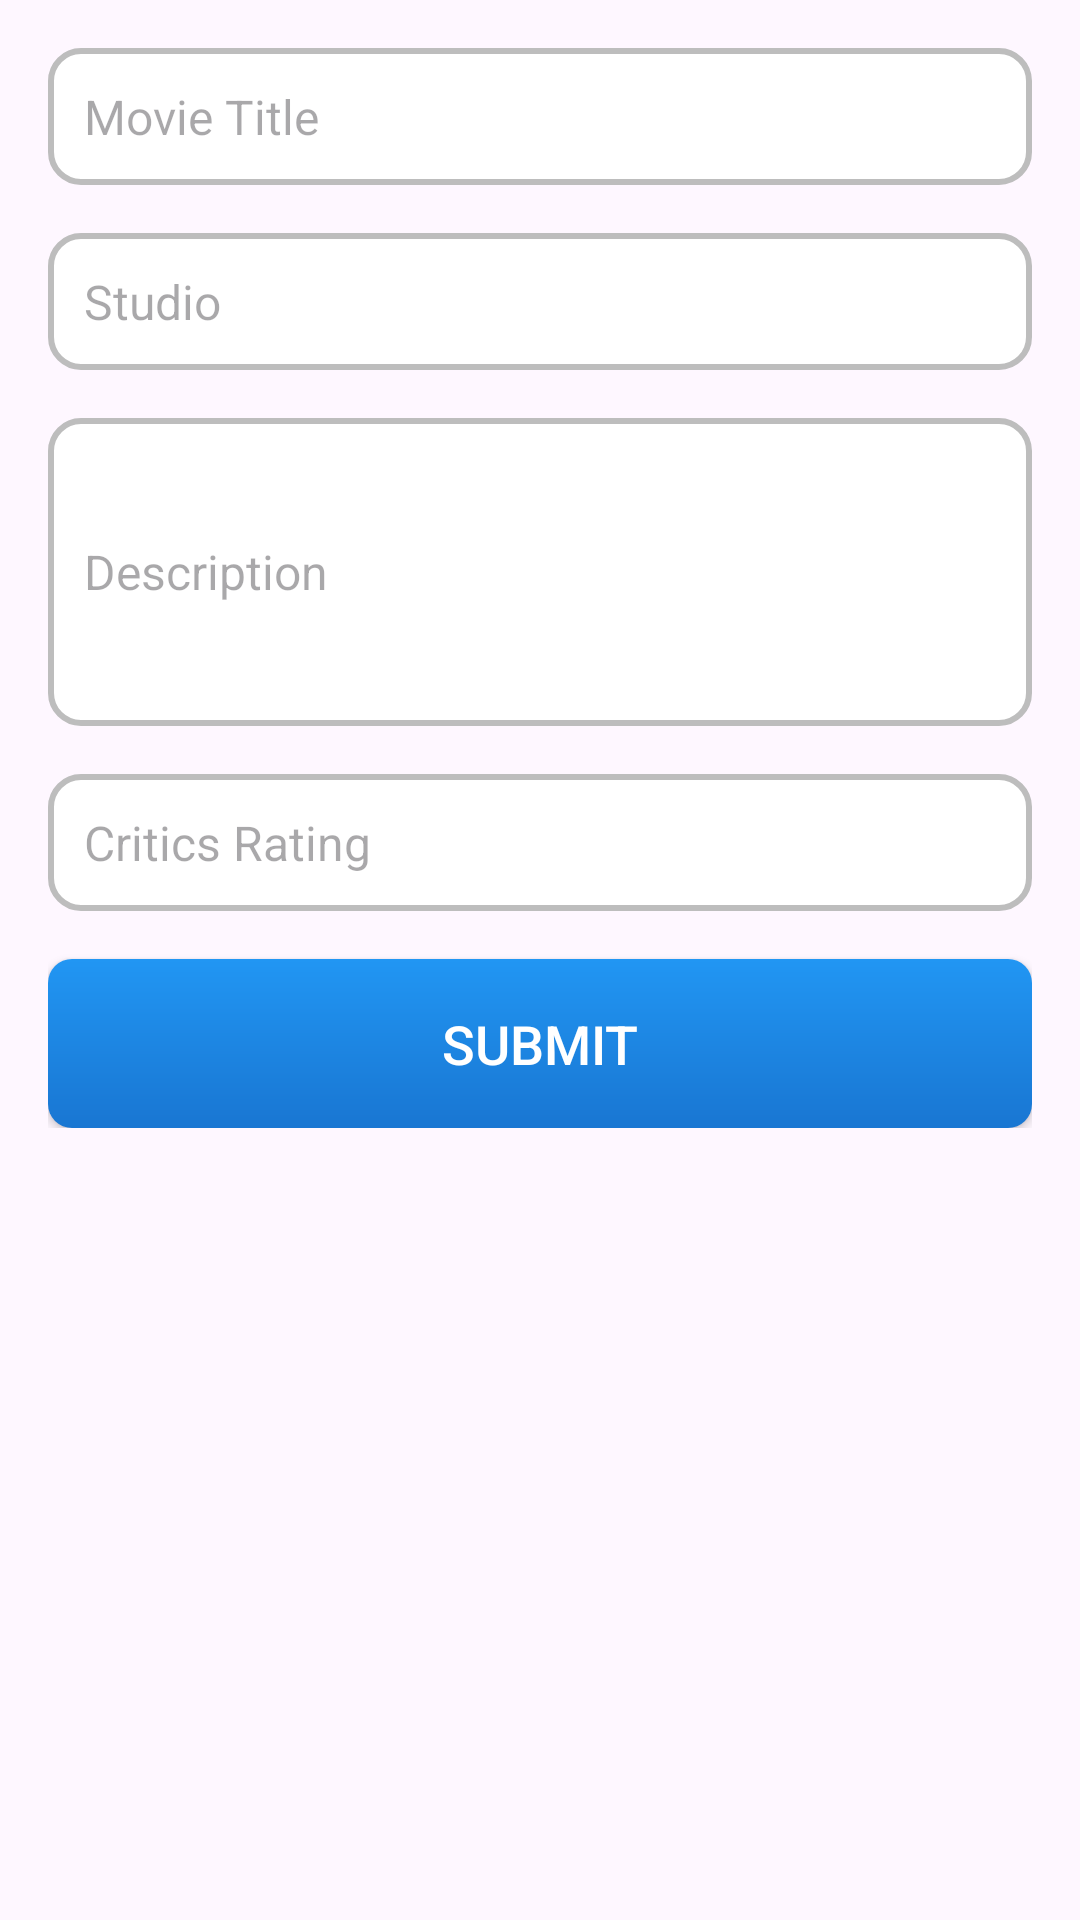

Layout XML and referenced resources for this Android screen:
<!-- AndroidManifest.xml: application theme Theme.MOVIEDATABASE -->
<!-- res/layout/activity_add_movie_view.xml -->
<?xml version="1.0" encoding="utf-8"?>
<androidx.constraintlayout.widget.ConstraintLayout xmlns:android="http://schemas.android.com/apk/res/android"
    xmlns:app="http://schemas.android.com/apk/res-auto"
    xmlns:tools="http://schemas.android.com/tools"
    android:layout_width="match_parent"
    android:layout_height="match_parent"
    tools:context=".Add_MovieView">



    <ScrollView
        android:layout_width="match_parent"
        android:layout_height="match_parent">

        <RelativeLayout
            android:layout_width="match_parent"
            android:layout_height="wrap_content"
            android:padding="16dp">

            <EditText
                android:id="@+id/movieTitleEditText"
                android:layout_width="match_parent"
                android:layout_height="wrap_content"
                android:hint="Movie Title"
                android:inputType="textCapWords"
                android:background="@drawable/edit_text_background"
                android:padding="12dp"
                android:textSize="16sp"
                android:layout_marginBottom="16dp"/>

            <EditText
                android:id="@+id/studioEditText"
                android:layout_width="match_parent"
                android:layout_height="wrap_content"
                android:hint="Studio"
                android:inputType="textCapWords"
                android:background="@drawable/edit_text_background"
                android:padding="12dp"
                android:textSize="16sp"
                android:layout_below="@+id/movieTitleEditText"
                android:layout_marginBottom="16dp"/>

            <EditText
                android:id="@+id/descriptionEditText"
                android:layout_width="match_parent"
                android:layout_height="wrap_content"
                android:hint="Description"
                android:inputType="textMultiLine"
                android:background="@drawable/edit_text_background"
                android:padding="12dp"
                android:textSize="16sp"
                android:minLines="4"
                android:layout_below="@+id/studioEditText"
                android:layout_marginBottom="16dp"/>

            <EditText
                android:id="@+id/criticsRatingEditText"
                android:layout_width="match_parent"
                android:layout_height="wrap_content"
                android:hint="Critics Rating"
                android:inputType="numberDecimal"
                android:background="@drawable/edit_text_background"
                android:padding="12dp"
                android:textSize="16sp"
                android:layout_below="@+id/descriptionEditText"
                android:layout_marginBottom="16dp"/>

            <Button
                android:id="@+id/submitButton"
                android:layout_width="match_parent"
                android:layout_height="wrap_content"
                android:text="Submit"
                android:background="@drawable/button_background_color"
                android:textColor="#FFFFFF"
                android:textSize="18sp"
                android:padding="16dp"
                android:layout_below="@+id/criticsRatingEditText"/>

        </RelativeLayout>
    </ScrollView>

</androidx.constraintlayout.widget.ConstraintLayout>
<!-- resources referenced by this layout -->
<resources>
  <!-- drawable button_background_color (drawable) -->
  <shape xmlns:android="http://schemas.android.com/apk/res/android">
      <gradient
          android:startColor="#2196F3"
      android:endColor="#1976D2"
      android:angle="270" />
      <corners android:radius="8dp" />
  </shape>
  <!-- drawable edit_text_background (drawable) -->
  <shape xmlns:android="http://schemas.android.com/apk/res/android">
      <solid android:color="#FFFFFF" />
      <corners android:radius="10dp" />
      <stroke
          android:color="#BDBDBD"
      android:width="2dp" />
  </shape>
  <style name="Theme.MOVIEDATABASE" parent="Base.Theme.MOVIEDATABASE" />
  <style name="Base.Theme.MOVIEDATABASE" parent="Theme.Material3.DayNight.NoActionBar">
          
           <item name="colorPrimary">@color/lavender</item>
      </style>
  <color name="lavender">#212fc4</color>
</resources>
